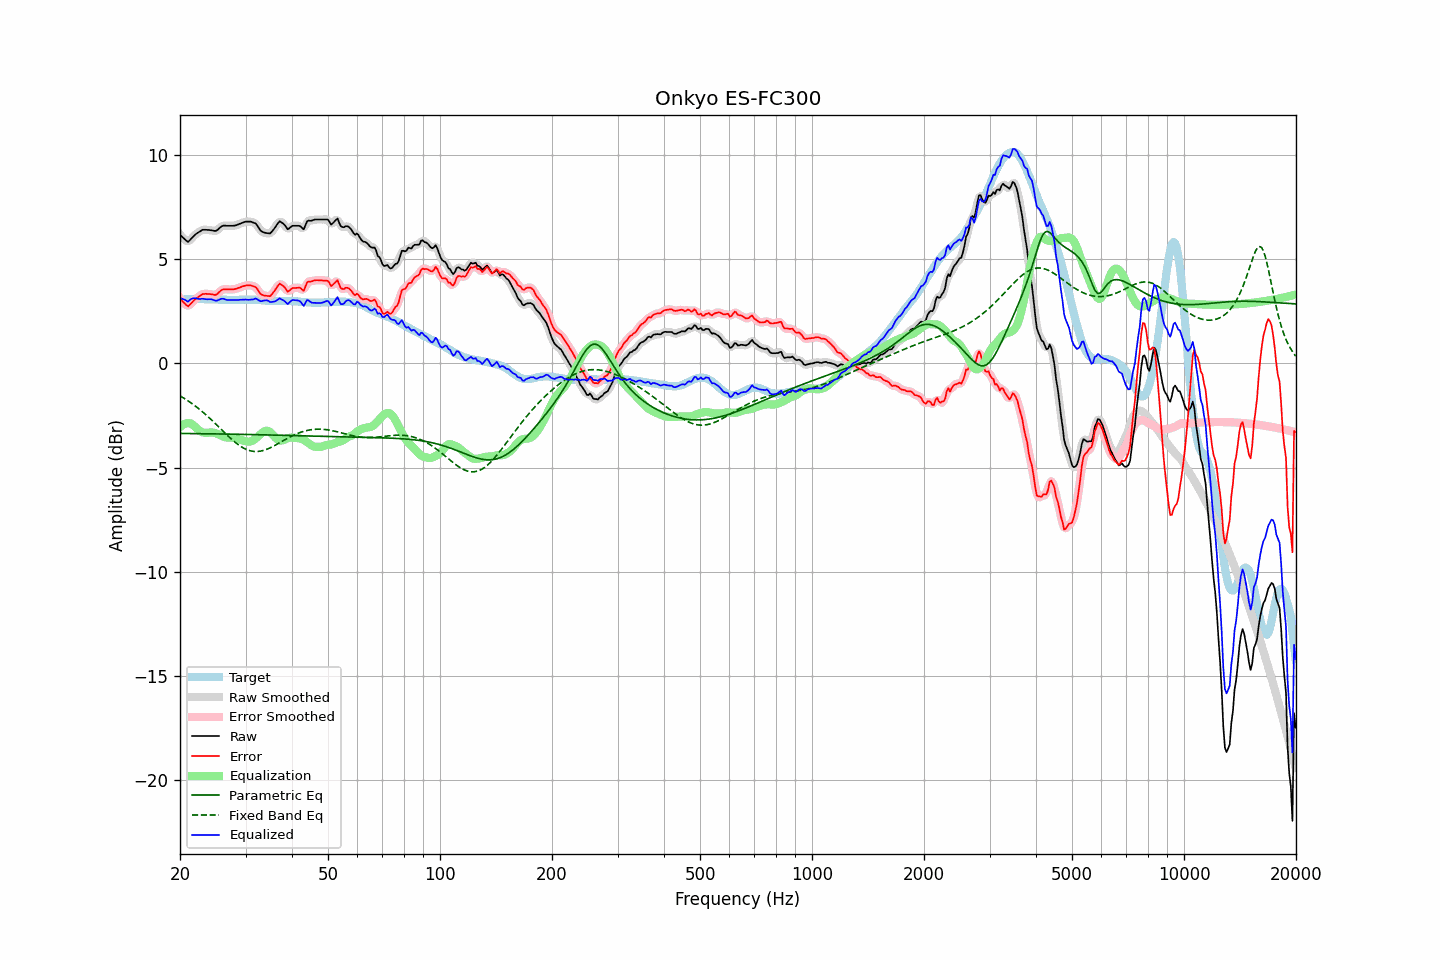

Source data for this figure (header and first rows):
frequency, raw, error, smoothed, error_smoothed, equalization, parametric_eq, fixed_band_eq, equalized_raw, equalized_smoothed, target
20.00, 6.18, 3.12, 6.20, 3.14, -3.06, -3.36, -1.56, 3.12, 3.14, 3.06
20.20, 6.11, 3.04, 6.09, 3.02, -2.99, -3.36, -1.60, 3.11, 3.10, 3.07
20.40, 6.03, 2.95, 6.01, 2.93, -2.94, -3.36, -1.65, 3.09, 3.07, 3.08
20.61, 5.96, 2.88, 5.95, 2.86, -2.90, -3.36, -1.70, 3.06, 3.04, 3.08
20.81, 5.89, 2.80, 5.88, 2.80, -2.88, -3.36, -1.74, 3.01, 3.01, 3.09
21.02, 5.83, 2.74, 5.87, 2.78, -2.87, -3.37, -1.80, 2.96, 3.00, 3.09
21.23, 5.91, 2.81, 5.90, 2.80, -2.87, -3.37, -1.85, 3.04, 3.03, 3.10
21.44, 5.99, 2.89, 5.98, 2.88, -2.89, -3.37, -1.90, 3.10, 3.09, 3.10
21.66, 6.07, 2.97, 6.07, 2.97, -2.95, -3.37, -1.96, 3.12, 3.13, 3.10
21.87, 6.15, 3.05, 6.15, 3.05, -3.02, -3.37, -2.01, 3.13, 3.13, 3.10
22.09, 6.22, 3.11, 6.21, 3.11, -3.09, -3.37, -2.07, 3.13, 3.12, 3.11
22.31, 6.27, 3.16, 6.27, 3.17, -3.16, -3.37, -2.13, 3.11, 3.11, 3.11
22.54, 6.32, 3.22, 6.33, 3.23, -3.22, -3.37, -2.19, 3.09, 3.10, 3.10
22.76, 6.37, 3.28, 6.37, 3.28, -3.27, -3.37, -2.26, 3.10, 3.10, 3.09
22.99, 6.42, 3.33, 6.40, 3.32, -3.30, -3.37, -2.32, 3.11, 3.10, 3.09
23.22, 6.42, 3.33, 6.42, 3.34, -3.32, -3.38, -2.39, 3.09, 3.10, 3.08
23.45, 6.42, 3.34, 6.42, 3.34, -3.33, -3.38, -2.46, 3.08, 3.09, 3.07
23.69, 6.41, 3.33, 6.41, 3.34, -3.33, -3.38, -2.53, 3.08, 3.08, 3.07
23.92, 6.41, 3.34, 6.41, 3.33, -3.32, -3.38, -2.60, 3.08, 3.08, 3.07
24.16, 6.40, 3.33, 6.40, 3.32, -3.32, -3.38, -2.67, 3.08, 3.08, 3.07
24.40, 6.39, 3.32, 6.38, 3.31, -3.32, -3.38, -2.74, 3.07, 3.07, 3.07
24.65, 6.37, 3.30, 6.37, 3.29, -3.32, -3.38, -2.81, 3.04, 3.04, 3.07
24.89, 6.36, 3.29, 6.37, 3.30, -3.35, -3.38, -2.89, 3.01, 3.02, 3.07
25.14, 6.39, 3.32, 6.40, 3.33, -3.37, -3.39, -2.96, 3.01, 3.02, 3.07
25.39, 6.46, 3.40, 6.46, 3.39, -3.41, -3.39, -3.04, 3.05, 3.05, 3.06
25.65, 6.53, 3.47, 6.53, 3.47, -3.44, -3.39, -3.12, 3.08, 3.08, 3.06
25.91, 6.59, 3.53, 6.58, 3.52, -3.48, -3.39, -3.19, 3.11, 3.10, 3.06
26.16, 6.62, 3.56, 6.61, 3.55, -3.51, -3.39, -3.27, 3.10, 3.10, 3.06
26.43, 6.62, 3.56, 6.62, 3.56, -3.54, -3.39, -3.34, 3.08, 3.08, 3.06
26.69, 6.61, 3.55, 6.61, 3.56, -3.56, -3.39, -3.42, 3.05, 3.06, 3.06
26.96, 6.61, 3.55, 6.61, 3.55, -3.56, -3.39, -3.49, 3.05, 3.05, 3.06
27.23, 6.61, 3.55, 6.61, 3.55, -3.56, -3.40, -3.56, 3.04, 3.04, 3.05
27.50, 6.61, 3.55, 6.61, 3.55, -3.56, -3.40, -3.63, 3.04, 3.04, 3.05
27.77, 6.61, 3.56, 6.61, 3.56, -3.57, -3.40, -3.70, 3.04, 3.04, 3.05
28.05, 6.62, 3.57, 6.62, 3.57, -3.58, -3.40, -3.77, 3.04, 3.04, 3.05
28.33, 6.64, 3.59, 6.64, 3.59, -3.60, -3.40, -3.83, 3.04, 3.04, 3.05
28.62, 6.67, 3.62, 6.67, 3.61, -3.62, -3.40, -3.89, 3.05, 3.05, 3.05
28.90, 6.70, 3.64, 6.70, 3.64, -3.64, -3.40, -3.94, 3.05, 3.05, 3.06
29.19, 6.73, 3.67, 6.73, 3.67, -3.67, -3.41, -4.00, 3.06, 3.06, 3.06
29.48, 6.76, 3.70, 6.76, 3.70, -3.70, -3.41, -4.04, 3.06, 3.06, 3.06
29.78, 6.79, 3.72, 6.79, 3.72, -3.72, -3.41, -4.08, 3.07, 3.07, 3.07
30.08, 6.81, 3.74, 6.80, 3.74, -3.74, -3.41, -4.12, 3.07, 3.06, 3.06
30.38, 6.81, 3.75, 6.81, 3.75, -3.75, -3.41, -4.15, 3.06, 3.06, 3.06
30.68, 6.81, 3.75, 6.81, 3.75, -3.76, -3.41, -4.18, 3.05, 3.06, 3.06
30.99, 6.81, 3.75, 6.80, 3.74, -3.74, -3.42, -4.20, 3.07, 3.06, 3.06
31.30, 6.78, 3.72, 6.79, 3.73, -3.71, -3.42, -4.22, 3.07, 3.08, 3.06
31.61, 6.75, 3.69, 6.76, 3.70, -3.67, -3.42, -4.23, 3.08, 3.09, 3.06
31.93, 6.73, 3.67, 6.71, 3.65, -3.61, -3.42, -4.23, 3.12, 3.10, 3.06
32.24, 6.63, 3.58, 6.62, 3.57, -3.54, -3.42, -4.23, 3.08, 3.08, 3.04
32.57, 6.51, 3.47, 6.51, 3.47, -3.47, -3.42, -4.22, 3.04, 3.04, 3.04
32.89, 6.39, 3.35, 6.41, 3.37, -3.40, -3.43, -4.21, 2.98, 3.00, 3.04
33.22, 6.33, 3.30, 6.33, 3.30, -3.34, -3.43, -4.19, 2.99, 3.00, 3.03
33.55, 6.30, 3.27, 6.29, 3.27, -3.28, -3.43, -4.18, 3.02, 3.01, 3.03
33.89, 6.27, 3.25, 6.27, 3.25, -3.24, -3.43, -4.15, 3.03, 3.03, 3.02
34.23, 6.26, 3.24, 6.25, 3.23, -3.23, -3.43, -4.12, 3.03, 3.02, 3.01
34.57, 6.25, 3.24, 6.24, 3.23, -3.25, -3.43, -4.09, 3.00, 3.00, 3.01
34.92, 6.24, 3.23, 6.26, 3.25, -3.29, -3.44, -4.06, 2.95, 2.97, 3.01
35.27, 6.32, 3.31, 6.31, 3.31, -3.36, -3.44, -4.02, 2.95, 2.95, 3.01
35.62, 6.41, 3.40, 6.40, 3.40, -3.45, -3.44, -3.98, 2.96, 2.95, 3.01
35.97, 6.51, 3.51, 6.52, 3.51, -3.53, -3.44, -3.94, 2.98, 2.98, 3.00
... 635 more rows
